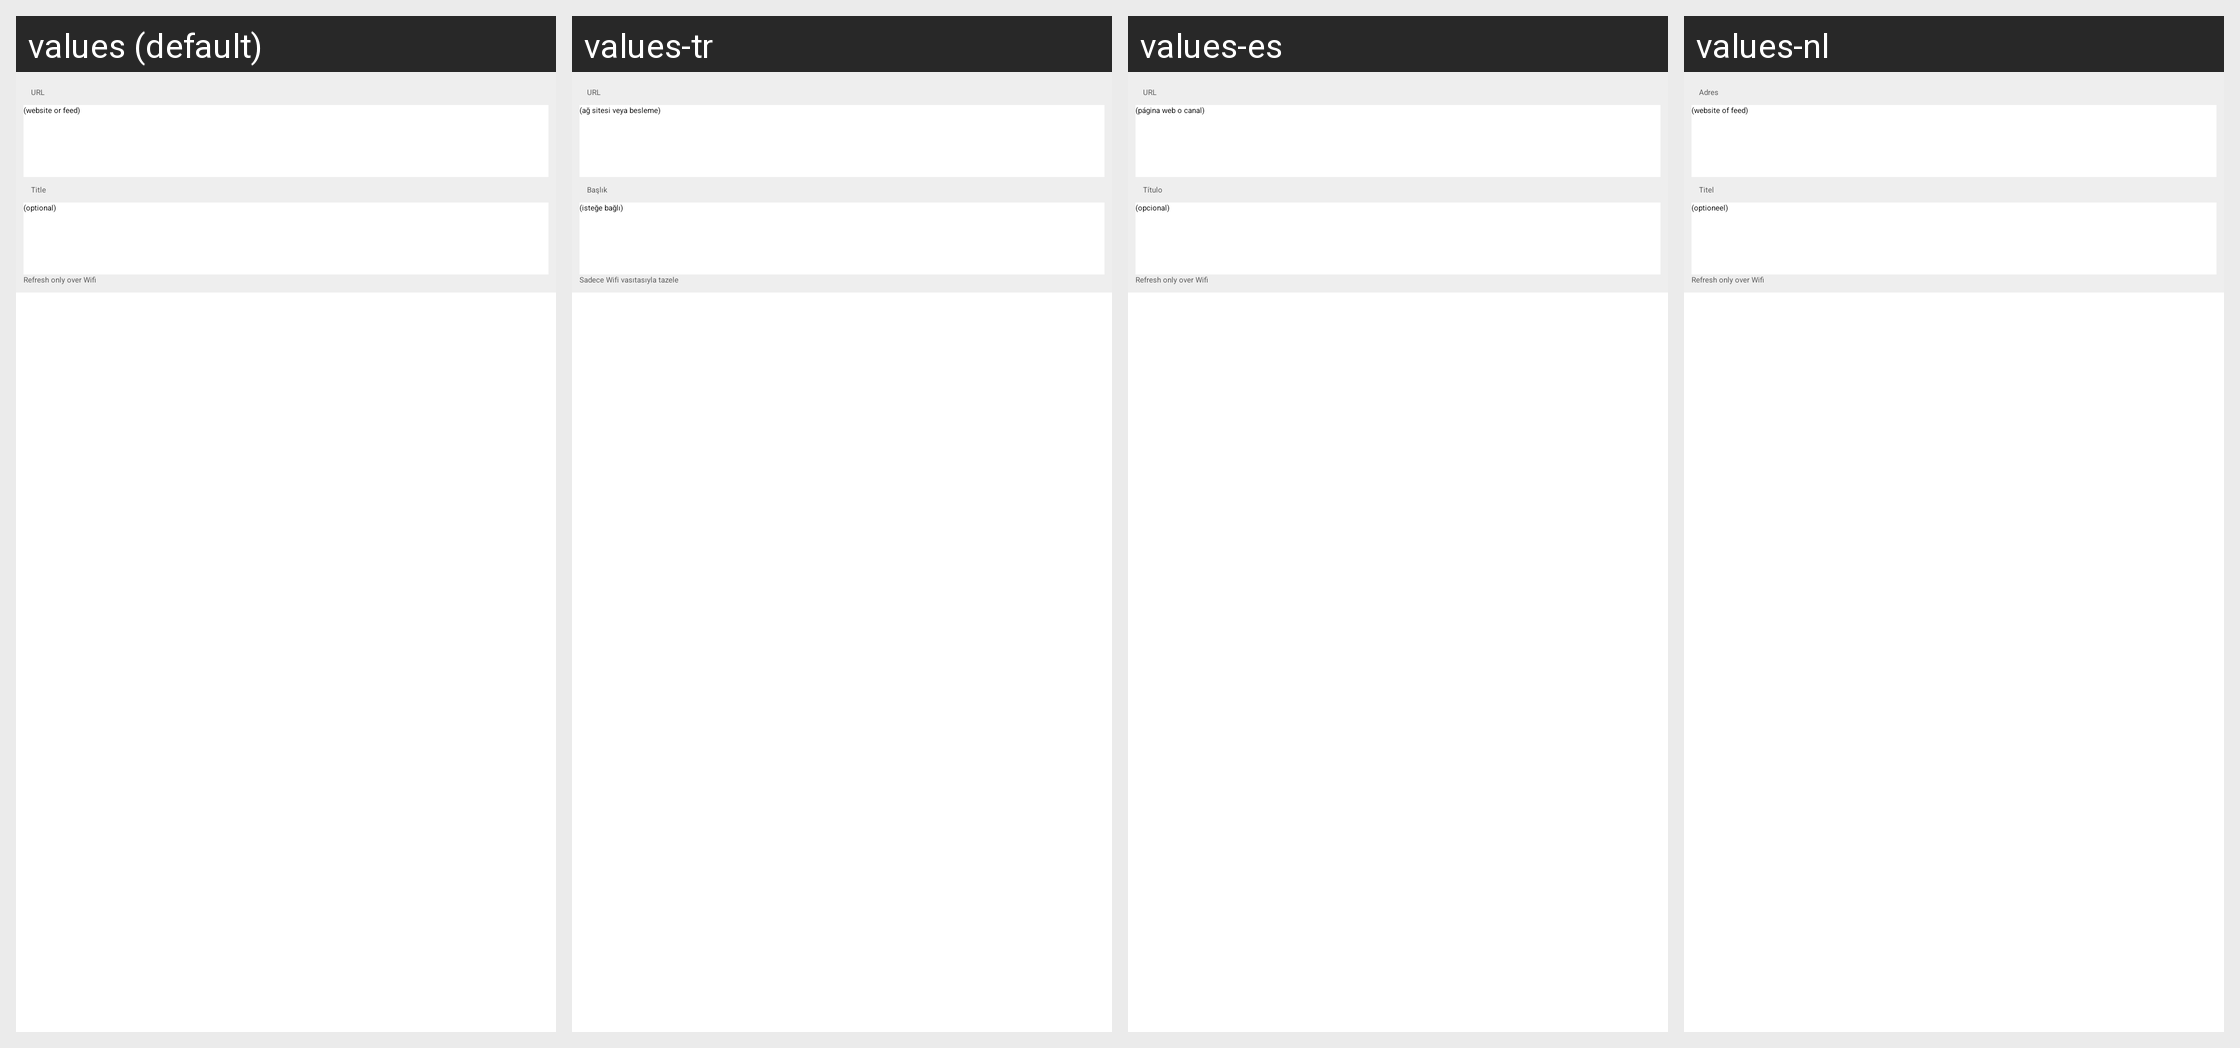

The same Android screen rendered under several of its app's locales, left to right. List the strings drawn on it with the default value and each locale's translation.
Android screen res/layout/feedsettings_content.xml rendered under 4 locales, left to right: values (default), values-tr, values-es, values-nl. Device: Nexus 5 (rendered at 1080×1920; each locale shown at half size, 540×960, under a caption strip naming it); theme Theme.Sherlock.
Other locales in the repository, not shown: values-de, values-fr, values-ja, values-ru, values-se, values-zh.
Strings drawn on this screen, with the default value and each locale's value (text and hints the layout hard-codes, and strings that could not be matched under every locale, appear in the picture but are not listed):

feed_url
  values: URL
  values-tr: URL
  values-es: URL
  values-nl: Adres

websiteorfeed
  values: (website or feed)
  values-tr: (ağ sitesi veya besleme)
  values-es: (página web o canal)
  values-nl: (website of feed)

feed_title
  values: Title
  values-tr: Başlık
  values-es: Título
  values-nl: Titel

optional
  values: (optional)
  values-tr: (isteğe bağlı)
  values-es: (opcional)
  values-nl: (optioneel)

refreshonwifionly
  values: Refresh only over Wifi
  values-tr: Sadece Wifi vasıtasıyla tazele
  values-es: Refresh only over Wifi  [not translated; the default value is used]
  values-nl: Refresh only over Wifi  [not translated; the default value is used]
